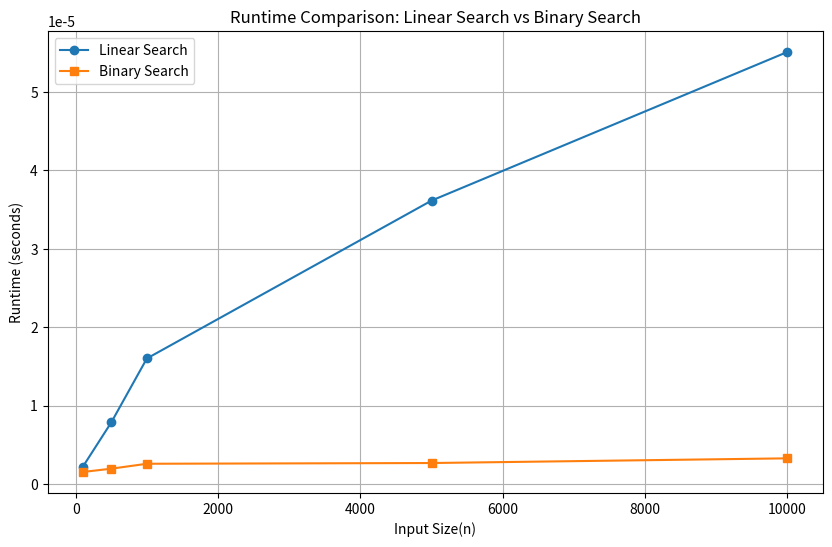

Write the Python code that produced this figure.
import time
import random
import matplotlib.pyplot as plt

def linear_search(arr,target):
    for i in range(len(arr)):
        if arr[i]==target:
            return i
    return -1

def binary_search(arr,target):
        low,high=0, len(arr)-1
        while low<=high:
                mid=(low+high)//2
                
                if arr[mid]==target:
                        return mid
                elif arr[mid]<target:
                        low=mid+1
                else:
                        high=mid-1
        return -1

def measure_time(func,arr,target):
        start_time=time.perf_counter()
        func(arr,target)
        end_time=time.perf_counter()
        return end_time - start_time

input_sizes=[100,500,1000,5000,10000]
linear_times=[]
binary_times=[]

for size in input_sizes:
        arr = [random.randint(1,100000) for _ in range(size)]
        target=random.choice(arr)
        sorted_arr=sorted(arr)

        linear_times.append(measure_time(linear_search,arr,target))
        binary_times.append(measure_time(binary_search,sorted_arr,target))

print(linear_times)
print(binary_times)

# Plotting Methods

plt.figure(figsize=(10,6))
plt.plot(input_sizes,linear_times,label='Linear Search',marker='o')
plt.plot(input_sizes,binary_times,label='Binary Search',marker='s')
plt.title("Runtime Comparison: Linear Search vs Binary Search")
plt.xlabel("Input Size(n)")
plt.ylabel("Runtime (seconds)")
plt.legend()
plt.grid()
plt.show()